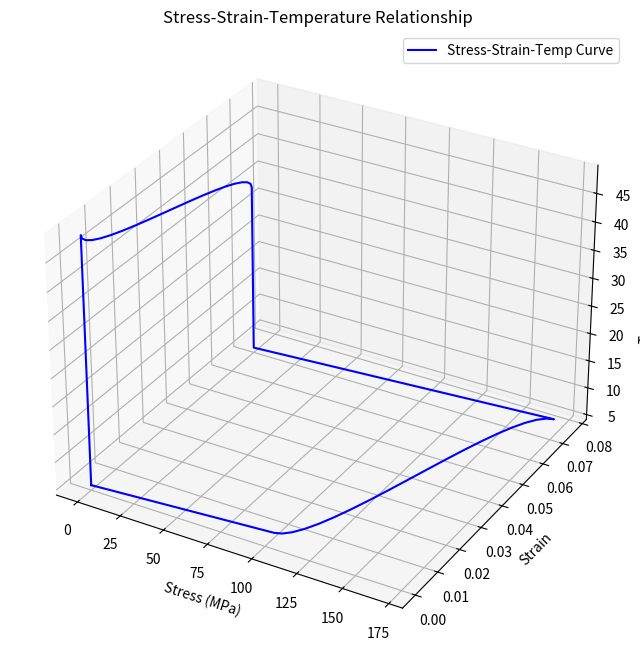

Reproduce this figure in Python.
import math
import numpy as np
import matplotlib.pyplot as plt
from mpl_toolkits.mplot3d import Axes3D


class Shape_Memory_Effect:
    def __init__(self, YA, YM, Ms, Mf, As, Af, CM, CA, TCRS, TCRF, SL, temp, shiS0, shiT0):
        self.YA = YA
        self.YM = YM
        self.Ms = Ms
        self.Mf = Mf
        self.As = As
        self.Af = Af
        self.CM = CM
        self.CA = CA
        self.TCRS = TCRS
        self.TCRF = TCRF
        self.SL = SL
        self.temp = temp
        self.shiS0 = shiS0
        self.shiT0 = shiT0
        self.shi_lst = []

    def stress_calculated(self):
        global Ta, Tb, Tc
        Ta = 0
        Tb = self.TCRS
        Tc = self.TCRF

    def predicted_through_stress(self):
        global Tb_predicted, Tc_predicted, Td_predicted, Taf_predicted, Tkf_predicted, Ta_predicted
        Tb_predicted = np.linspace(Ta, Tb, 20)    
        Tc_predicted = np.linspace(Tb, Tc, 20)
        for i in Tc_predicted:
            shiS = ((1 - self.shiS0) / 2) * math.cos((math.pi / (self.TCRS - self.TCRF)) * (i - self.TCRF)) + ((1 + self.shiS0) / 2)
            self.shi_lst.append(shiS)
        self.shi_lst = np.array(self.shi_lst)
        Td_predicted = np.linspace(Tc,Ta,num=20, endpoint=True)
        Taf_predicted = np.linspace(0,0, num=20, endpoint=True)
        Tkf_predicted = np.linspace(0,0, num=20, endpoint=True)
        Ta_predicted = np.linspace(0,0, num=20, endpoint=True) 
    
    def predicted_through_strain(self):
        global Sb_predicted, Sc_predicted, Sd_predicted
        Sb_predicted = Tb_predicted/self.YM
        Sc_predicted = (Tc_predicted/self.YM) + self.SL*self.shi_lst
        Sd_predicted = (Td_predicted/self.YM) + self.SL
                

    def predicted_through_temp(self):
        global temp_b_predicted, temp_c_predicted, temp_d_predicted, temp_a_f_predicted, temp_k_f_predicted, temp_a_predicted
        temp_b_predicted = np.linspace(self.temp,self.temp,num=20, endpoint=True)
        temp_c_predicted = np.linspace(self.temp,self.temp, num=20, endpoint=True)
        temp_d_predicted = np.linspace(self.temp,self.temp, num=20, endpoint=True)
        temp_a_f_predicted = np.linspace(self.temp, self.As, num=20, endpoint=True)
        temp_k_f_predicted = np.linspace(self.As, self.Af, num=20, endpoint=True)
        temp_a_predicted = np.linspace(self.Af, self.temp, num=20, endpoint=True)

    def predicted_through_strain_by_temp(self): 
        global strain_a_f_predicted, strain_k_f_predicted, strain_a_predicted
        # At a'
        strain_a_f_predicted = np.linspace(self.SL,self.SL, num=20, endpoint=True)
        # At k'
        shi_M_ls = []
        for i in temp_k_f_predicted:
            shi_M = 1/2*(1 + math.cos((math.pi/(self.Af-self.As))*(i-self.As)))
            shi_M_ls.append(shi_M)
        shi_M_ls = np.array(shi_M_ls)
        strain_k_f_predicted = self.SL*shi_M_ls
        # At a
        strain_a_predicted = np.linspace(0,0, num=20, endpoint=True)

    def plot_T_S_Temp_curve(self):
        strain_combined = np.concatenate((Sb_predicted, Sc_predicted, Sd_predicted, strain_a_f_predicted, strain_k_f_predicted, strain_a_predicted))
        stress_combined = np.concatenate((Tb_predicted, Tc_predicted, Td_predicted, Taf_predicted, Tkf_predicted, Ta_predicted))
        temp_combined = np.concatenate((temp_b_predicted, temp_c_predicted, temp_d_predicted, temp_a_f_predicted, temp_k_f_predicted, temp_a_predicted))

        fig = plt.figure(figsize=(12, 8))  
        ax = fig.add_subplot(111, projection='3d')

        ax.plot(stress_combined, strain_combined, temp_combined, label='Stress-Strain-Temp Curve', color='blue')

        ax.set_xlabel('Stress (MPa)')
        ax.set_ylabel('Strain')
        ax.set_zlabel('Temperature (°C)')
        ax.set_title('Stress-Strain-Temperature Relationship')

        ax.legend()
        ax.grid(True)
        plt.show()

        
def main():
    Mf = 9  # °C
    Ms = 18  # °C
    As = 35  # °C
    Af = 49  # °C
    CM = 8  # MPa/°C (slope for martensite)
    CA = 14  # MPa/°C (slope for austenite)
    YM = 26000
    YA = 67000
    TCRS = 100  # MPa (start transformation stress)
    TCRF = 170  # MPa (finish transformation stress)
    shiT0 = 1
    shiS0 = 0
    SL = 0.07
    temp = 5
    proc = Shape_Memory_Effect(YA, YM, Ms, Mf, As, Af, CM, CA, TCRS, TCRF, SL, temp, shiS0, shiT0)
    proc.stress_calculated()
    proc.predicted_through_stress()
    proc.predicted_through_strain()
    proc.predicted_through_temp()
    proc.predicted_through_strain_by_temp()
    proc.plot_T_S_Temp_curve()
if __name__ == "__main__":
    main()